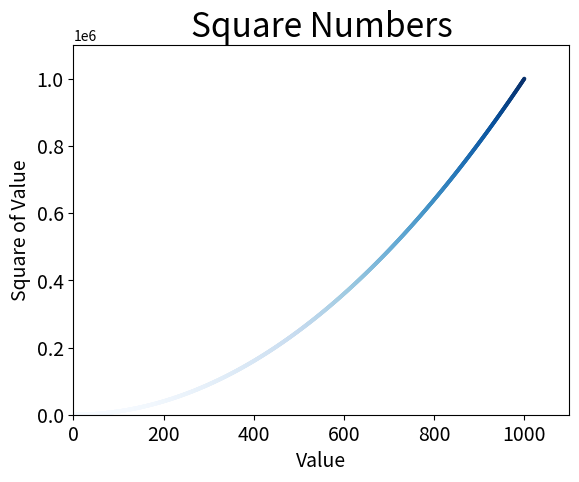

Generate this figure with matplotlib:
import matplotlib.pyplot as plt

x_values = list(range(1,1001))

y_values = [x**2  for x in x_values]

plt.scatter(x_values, y_values, c=y_values, cmap=plt.cm.Blues, edgecolors='none', s=8)

#Define o título do gráfico e nomeia os eixos
plt.title("Square Numbers", fontsize=24)
plt.xlabel("Value", fontsize=14)
plt.ylabel("Square of Value", fontsize=14)

#Define o tamanho dos rótulos das marcações
plt.tick_params(axis='both', which='major', labelsize=14)

#Define o intervalo para cada eixo
plt.axis([0, 1100, 0, 1100000])

plt.show()
